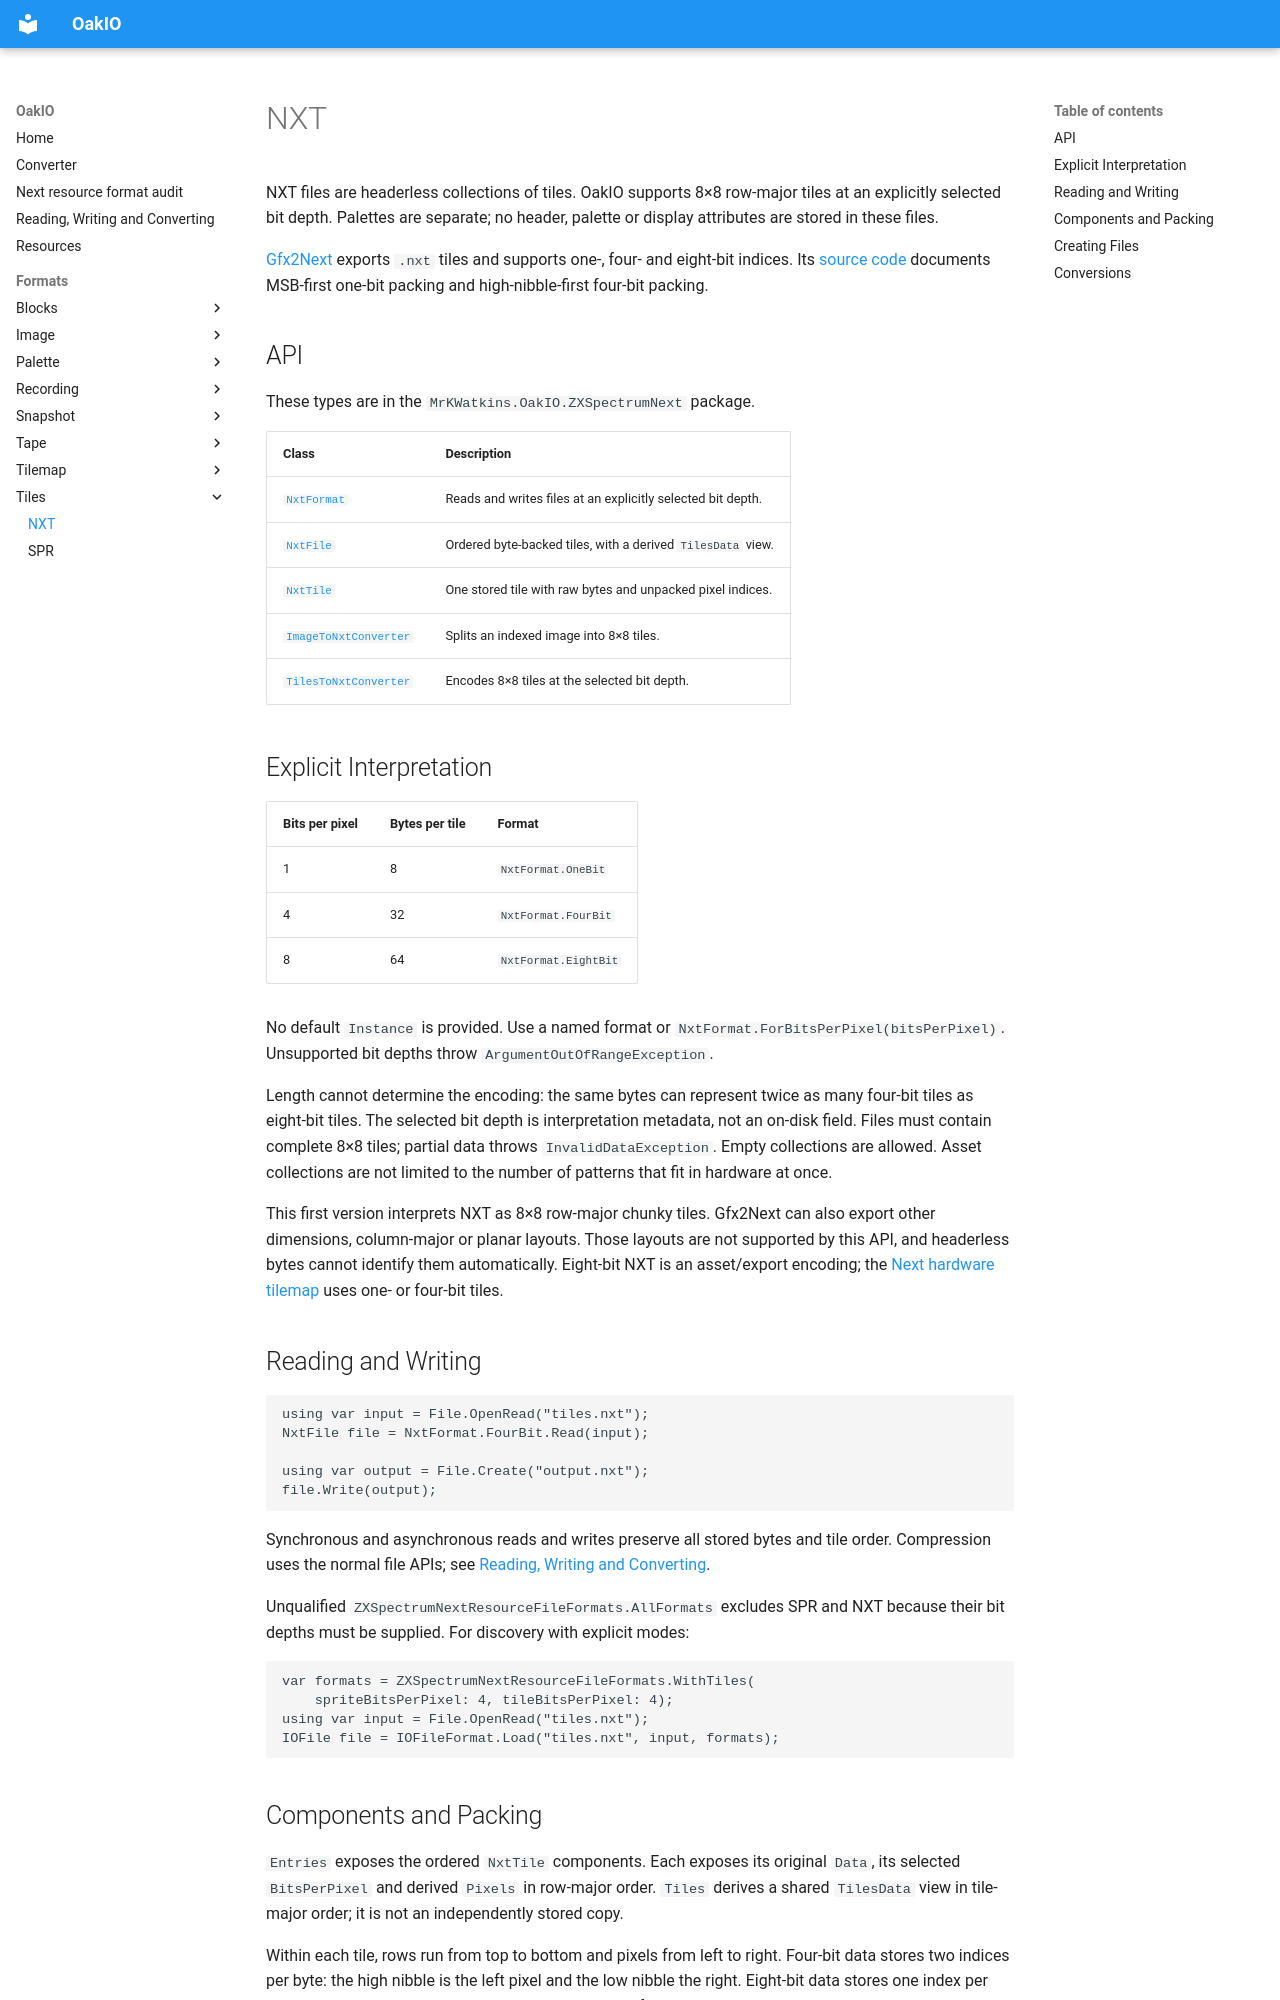

repository: MrKWatkins/OakIO · page: formats/tiles/nxt/index.html · generator: mkdocs

# NXT

NXT files are headerless collections of tiles. OakIO supports 8×8 row-major tiles at an explicitly selected bit depth. Palettes are separate; no header, palette or display attributes are stored in these files.

[Gfx2Next](https://github.com/benbaker76/Gfx2Next) exports `.nxt` tiles and supports one-, four- and eight-bit indices. Its [source code](https://github.com/benbaker76/Gfx2Next/blob/master/src/gfx2next.c) documents MSB-first one-bit packing and high-nibble-first four-bit packing.

## API

These types are in the `MrKWatkins.OakIO.ZXSpectrumNext` package.

| Class | Description |
| --- | --- |
| [`NxtFormat`](../../API/MrKWatkins.OakIO.ZXSpectrumNext.Resources.Nxt/NxtFormat/index.md) | Reads and writes files at an explicitly selected bit depth. |
| [`NxtFile`](../../API/MrKWatkins.OakIO.ZXSpectrumNext.Resources.Nxt/NxtFile/index.md) | Ordered byte-backed tiles, with a derived `TilesData` view. |
| [`NxtTile`](../../API/MrKWatkins.OakIO.ZXSpectrumNext.Resources.Nxt/NxtTile/index.md) | One stored tile with raw bytes and unpacked pixel indices. |
| [`ImageToNxtConverter`](../../API/MrKWatkins.OakIO.ZXSpectrumNext.Resources.Nxt/ImageToNxtConverter/index.md) | Splits an indexed image into 8×8 tiles. |
| [`TilesToNxtConverter`](../../API/MrKWatkins.OakIO.ZXSpectrumNext.Resources.Nxt/TilesToNxtConverter/index.md) | Encodes 8×8 tiles at the selected bit depth. |

## Explicit Interpretation

| Bits per pixel | Bytes per tile | Format |
| --- | --- | --- |
| 1 | 8 | `NxtFormat.OneBit` |
| 4 | 32 | `NxtFormat.FourBit` |
| 8 | 64 | `NxtFormat.EightBit` |

No default `Instance` is provided. Use a named format or `NxtFormat.ForBitsPerPixel(bitsPerPixel)`. Unsupported bit depths throw `ArgumentOutOfRangeException`.

Length cannot determine the encoding: the same bytes can represent twice as many four-bit tiles as eight-bit tiles. The selected bit depth is interpretation metadata, not an on-disk field. Files must contain complete 8×8 tiles; partial data throws `InvalidDataException`. Empty collections are allowed. Asset collections are not limited to the number of patterns that fit in hardware at once.

This first version interprets NXT as 8×8 row-major chunky tiles. Gfx2Next can also export other dimensions, column-major or planar layouts. Those layouts are not supported by this API, and headerless bytes cannot identify them automatically. Eight-bit NXT is an asset/export encoding; the [Next hardware tilemap](https://wiki.specnext.dev/Tilemap) uses one- or four-bit tiles.

## Reading and Writing

```c#
using var input = File.OpenRead("tiles.nxt");
NxtFile file = NxtFormat.FourBit.Read(input);

using var output = File.Create("output.nxt");
file.Write(output);
```

Synchronous and asynchronous reads and writes preserve all stored bytes and tile order. Compression uses the normal file APIs; see [Reading, Writing and Converting](../../reading-writing-converting.md).

Unqualified `ZXSpectrumNextResourceFileFormats.AllFormats` excludes SPR and NXT because their bit depths must be supplied. For discovery with explicit modes:

```c#
var formats = ZXSpectrumNextResourceFileFormats.WithTiles(
    spriteBitsPerPixel: 4, tileBitsPerPixel: 4);
using var input = File.OpenRead("tiles.nxt");
IOFile file = IOFileFormat.Load("tiles.nxt", input, formats);
```
